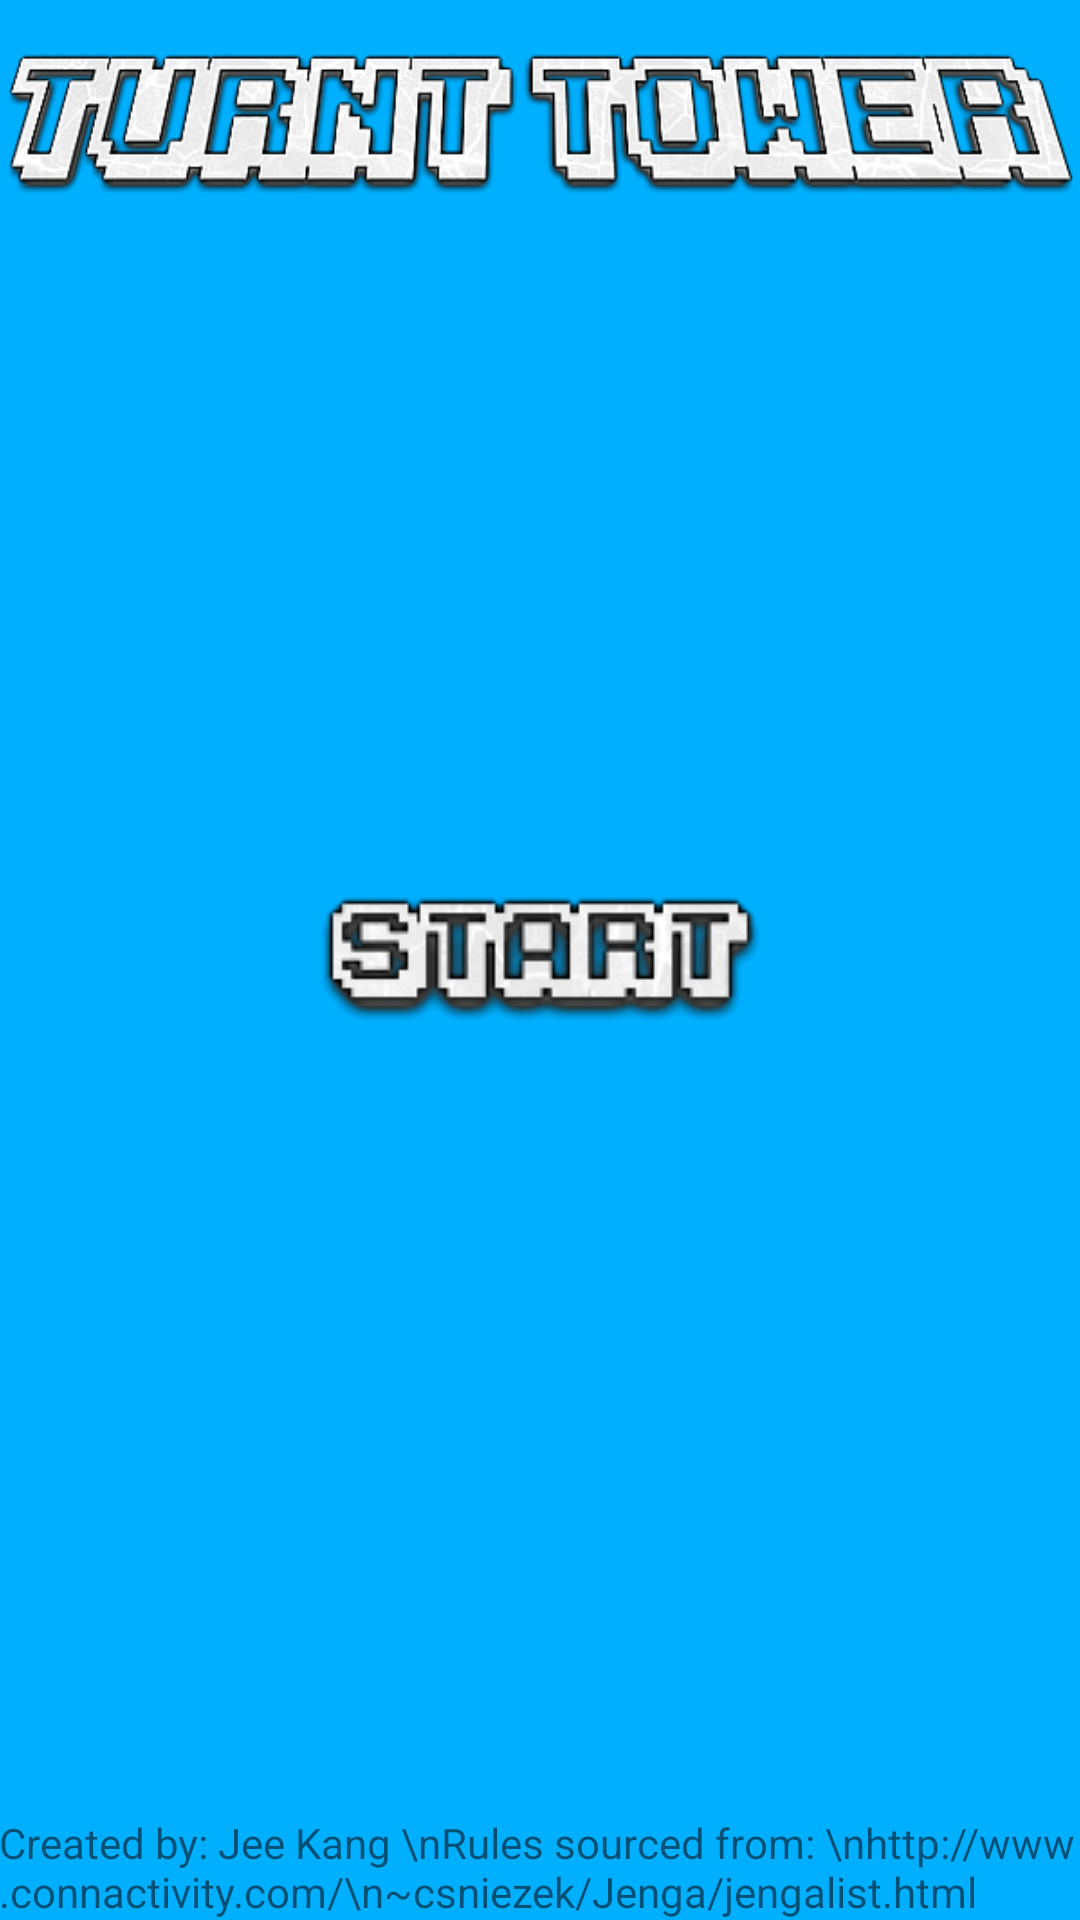

This screen was rendered from an Android layout file. Write that file and the resources it references.
<!-- AndroidManifest.xml: application theme AppTheme -->
<!-- res/layout/activity_splash.xml -->
<?xml version="1.0" encoding="utf-8"?>
<RelativeLayout xmlns:android="http://schemas.android.com/apk/res/android"
    xmlns:tools="http://schemas.android.com/tools"
    android:layout_width="match_parent"
    android:layout_height="match_parent"
    android:paddingBottom="@dimen/activity_vertical_margin"
    android:paddingLeft="@dimen/activity_horizontal_margin"
    android:paddingRight="@dimen/activity_horizontal_margin"
    android:paddingTop="@dimen/activity_vertical_margin"
    android:background="#00B0FF"
    tools:context="com.example.example.tipsytower.SplashActivity">
    <TextView
        android:layout_width="wrap_content"
        android:layout_height="wrap_content"
        android:layout_alignParentBottom="true"
        android:text="Created by: Jee Kang \nRules sourced from: \nhttp://www.connactivity.com/\n~csniezek/Jenga/jengalist.html "
        android:id="@+id/textView" />
    <ImageButton
        android:src="@drawable/button"
        android:text="CLICK"
        android:layout_width="wrap_content"
        android:id="@+id/newbutton"
        android:clickable="true"
        android:onClick="startButton"
        android:layout_height="wrap_content"
        android:layout_centerVertical="true"
        android:layout_centerHorizontal="true"
        android:background="@null" />
    <ImageView
        android:src="@drawable/tipsy"
        android:layout_width="wrap_content"
        android:layout_height="wrap_content"
        android:layout_centerHorizontal="true" />


</RelativeLayout>
<!-- resources referenced by this layout -->
<resources>
  <!-- drawable button: png bitmap (drawable, 5379 bytes) -->
  <!-- drawable tipsy: png bitmap (drawable, 29416 bytes) -->
  <style name="AppTheme" parent="Theme.AppCompat.Light.NoActionBar">
          
          <item name="colorPrimary">@color/colorPrimary</item>
          <item name="colorPrimaryDark">@color/colorPrimaryDark</item>
          <item name="colorAccent">@color/colorAccent</item>
      </style>
  <!-- not gathered from this repository: default colours our renderer supplied (Android Studio template values) -->
  <color name="colorPrimary">#FF6200EE</color>
  <color name="colorPrimaryDark">#FF3700B3</color>
  <color name="colorAccent">#FF03DAC5</color>
</resources>
